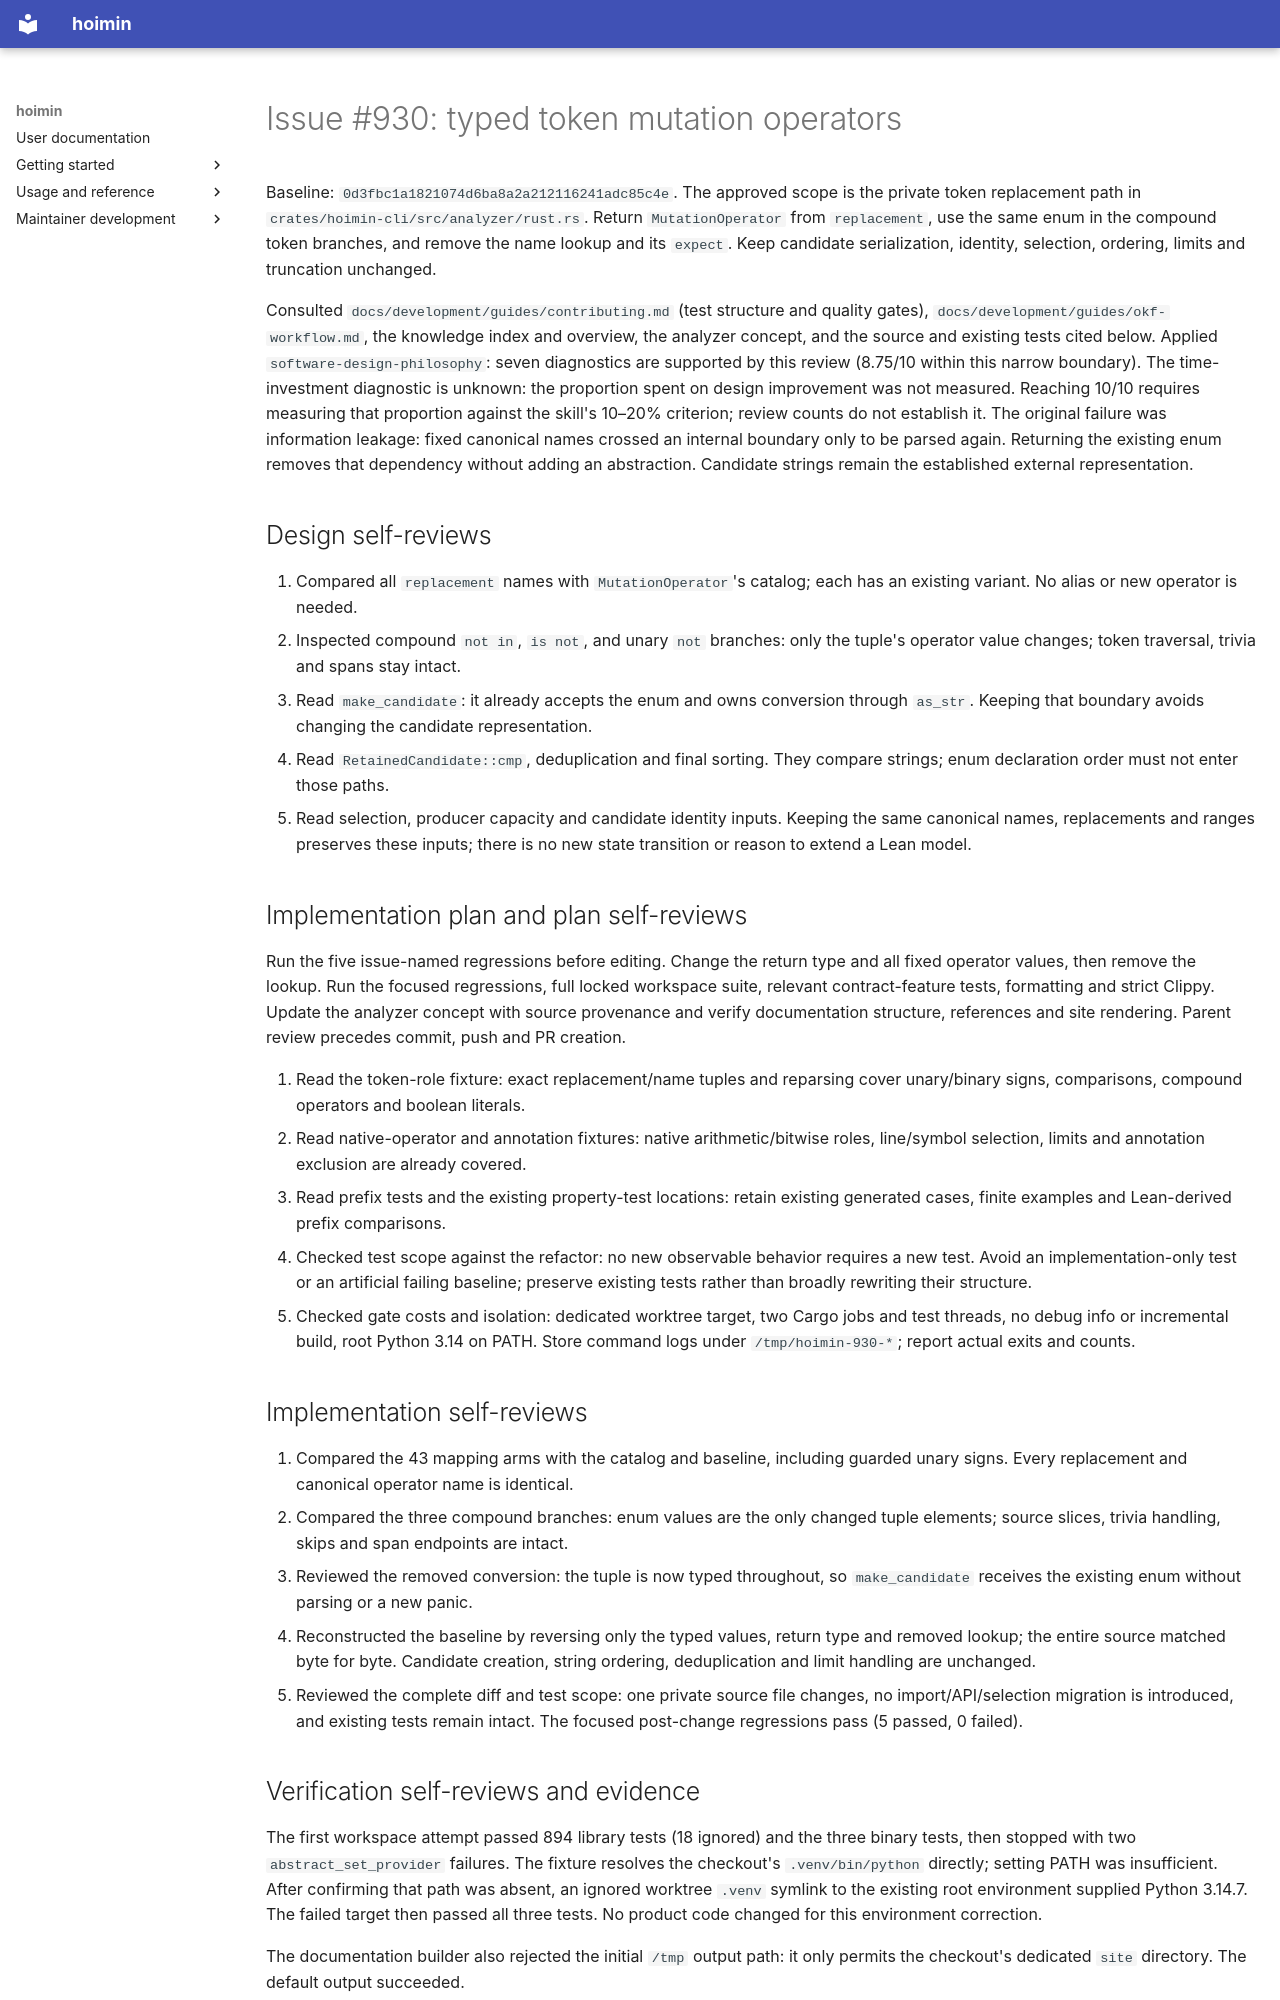

repository: HayaoSuzuki/hoimin · page: development/work/plans/2026-10-16-issue-930/index.html · generator: mkdocs

# Issue #930: typed token mutation operators

Baseline: `0d3fbc1a1821074d6ba8a2a212116241adc85c4e`. The approved scope is
the private token replacement path in `crates/hoimin-cli/src/analyzer/rust.rs`.
Return `MutationOperator` from `replacement`, use the same enum in the compound
token branches, and remove the name lookup and its `expect`. Keep candidate
serialization, identity, selection, ordering, limits and truncation unchanged.

Consulted `docs/development/guides/contributing.md` (test structure and quality gates),
`docs/development/guides/okf-workflow.md`, the knowledge index and overview, the analyzer concept,
and the source and existing tests cited below. Applied
`software-design-philosophy`: seven diagnostics are supported by this review
(8.75/10 within this narrow boundary). The time-investment diagnostic is unknown:
the proportion spent on design improvement was not measured. Reaching 10/10
requires measuring that proportion against the skill's 10–20% criterion; review
counts do not establish it. The original failure was information
leakage: fixed canonical names crossed an internal boundary only to be parsed
again. Returning the existing enum removes that dependency without adding an
abstraction. Candidate strings remain the established external representation.

## Design self-reviews

1. Compared all `replacement` names with `MutationOperator`'s catalog; each has
   an existing variant. No alias or new operator is needed.
2. Inspected compound `not in`, `is not`, and unary `not` branches: only the
   tuple's operator value changes; token traversal, trivia and spans stay intact.
3. Read `make_candidate`: it already accepts the enum and owns conversion through
   `as_str`. Keeping that boundary avoids changing the candidate representation.
4. Read `RetainedCandidate::cmp`, deduplication and final sorting. They compare
   strings; enum declaration order must not enter those paths.
5. Read selection, producer capacity and candidate identity inputs. Keeping the
   same canonical names, replacements and ranges preserves these inputs; there
   is no new state transition or reason to extend a Lean model.

## Implementation plan and plan self-reviews

Run the five issue-named regressions before editing. Change the return type and
all fixed operator values, then remove the lookup. Run the focused regressions,
full locked workspace suite, relevant contract-feature tests, formatting and
strict Clippy. Update the analyzer concept with source provenance and verify
documentation structure, references and site rendering. Parent review precedes
commit, push and PR creation.

1. Read the token-role fixture: exact replacement/name tuples and reparsing cover
   unary/binary signs, comparisons, compound operators and boolean literals.
2. Read native-operator and annotation fixtures: native arithmetic/bitwise roles,
   line/symbol selection, limits and annotation exclusion are already covered.
3. Read prefix tests and the existing property-test locations: retain existing
   generated cases, finite examples and Lean-derived prefix comparisons.
4. Checked test scope against the refactor: no new observable behavior requires a
   new test. Avoid an implementation-only test or an artificial failing baseline;
   preserve existing tests rather than broadly rewriting their structure.
5. Checked gate costs and isolation: dedicated worktree target, two Cargo jobs
   and test threads, no debug info or incremental build, root Python 3.14 on PATH.
   Store command logs under `/tmp/hoimin-930-*`; report actual exits and counts.

## Implementation self-reviews

1. Compared the 43 mapping arms with the catalog and baseline, including guarded
   unary signs. Every replacement and canonical operator name is identical.
2. Compared the three compound branches: enum values are the only changed tuple
   elements; source slices, trivia handling, skips and span endpoints are intact.
3. Reviewed the removed conversion: the tuple is now typed throughout, so
   `make_candidate` receives the existing enum without parsing or a new panic.
4. Reconstructed the baseline by reversing only the typed values, return type
   and removed lookup; the entire source matched byte for byte. Candidate
   creation, string ordering, deduplication and limit handling are unchanged.
5. Reviewed the complete diff and test scope: one private source file changes,
   no import/API/selection migration is introduced, and existing tests remain
   intact. The focused post-change regressions pass (5 passed, 0 failed).
